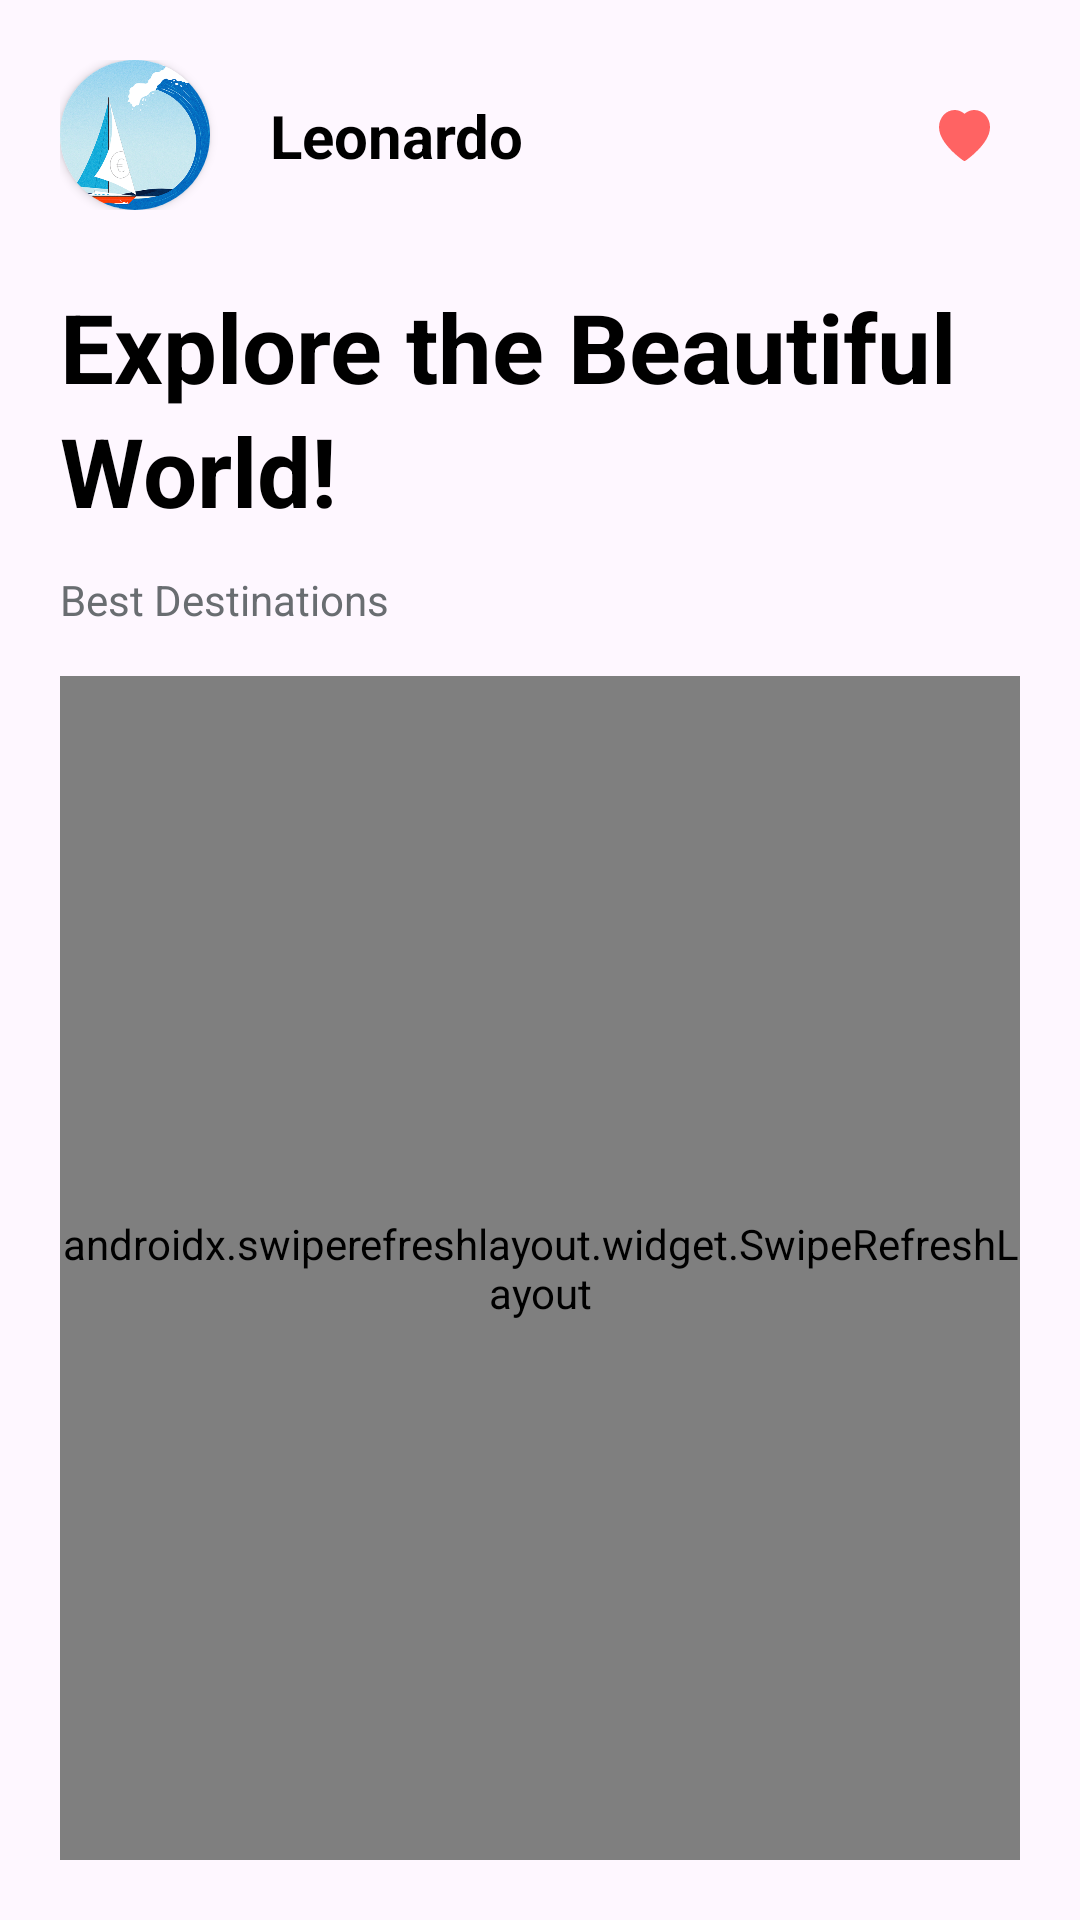

Android layout source for this screen:
<!-- AndroidManifest.xml: application theme Theme.Travenor -->
<!-- res/layout/fragment_home.xml -->
<?xml version="1.0" encoding="utf-8"?>
<androidx.constraintlayout.widget.ConstraintLayout
    xmlns:android="http://schemas.android.com/apk/res/android"
    xmlns:app="http://schemas.android.com/apk/res-auto"
    xmlns:tools="http://schemas.android.com/tools"
    android:layout_width="match_parent"
    android:layout_height="match_parent"
    android:padding="20dp">

    <LinearLayout
        android:id="@+id/headerSection"
        android:layout_width="match_parent"
        android:layout_height="wrap_content"
        android:orientation="vertical"
        android:paddingBottom="16dp"
        app:layout_constraintTop_toTopOf="parent"
        app:layout_constraintStart_toStartOf="parent"
        app:layout_constraintEnd_toEndOf="parent">

        <androidx.constraintlayout.widget.ConstraintLayout
            android:layout_width="match_parent"
            android:layout_height="wrap_content">

            <androidx.cardview.widget.CardView
                android:id="@+id/cardView"
                android:layout_width="50dp"
                android:layout_height="50dp"
                android:layout_centerHorizontal="true"
                android:layout_marginTop="10dp"
                app:cardCornerRadius="100dp"
                tools:ignore="MissingConstraints">

                <ImageView
                    android:id="@+id/profileIcon"
                    android:layout_width="match_parent"
                    android:layout_height="match_parent"
                    android:scaleType="centerCrop"
                    android:src="@drawable/img1" />
            </androidx.cardview.widget.CardView>

            <TextView
                android:id="@+id/usernameText"
                android:layout_width="wrap_content"
                android:layout_height="wrap_content"
                android:text="@string/home_username"
                android:layout_marginLeft="20dp"
                android:textColor="@color/black"
                android:textSize="20sp"
                android:textStyle="bold"
                app:layout_constraintBottom_toBottomOf="parent"
                app:layout_constraintStart_toEndOf="@+id/cardView"
                app:layout_constraintTop_toTopOf="parent" />

            <ImageButton
                android:id="@+id/heartButton"
                android:layout_width="wrap_content"
                android:layout_height="wrap_content"
                android:background="?android:attr/selectableItemBackground"
                android:src="@drawable/like"
                android:scaleType="centerCrop"
                android:padding="10dp"
                app:layout_constraintTop_toTopOf="parent"
                app:layout_constraintBottom_toBottomOf="parent"
                app:layout_constraintEnd_toEndOf="parent" />
        </androidx.constraintlayout.widget.ConstraintLayout>

        <TextView
            android:layout_width="wrap_content"
            android:layout_height="wrap_content"
            android:text="@string/home_explore_world"
            android:textSize="32sp"
            android:textColor="@color/black"
            android:textStyle="bold"
            android:lineSpacingExtra="4sp"
            android:layout_marginTop="24dp" />

        <TextView
            android:layout_width="wrap_content"
            android:layout_height="wrap_content"
            android:text="@string/home_best_destinations"
            android:textSize="14sp"
            android:textColor="@color/grey"
            android:layout_marginTop="12dp" />
    </LinearLayout>

    <androidx.swiperefreshlayout.widget.SwipeRefreshLayout
        android:id="@+id/swipe_refresh_layout"
        android:layout_width="match_parent"
        android:layout_height="0dp"
        app:layout_constraintBottom_toBottomOf="parent"
        app:layout_constraintEnd_toEndOf="parent"
        app:layout_constraintHorizontal_bias="0.0"
        app:layout_constraintStart_toStartOf="parent"
        app:layout_constraintTop_toBottomOf="@id/headerSection"
        app:layout_constraintVertical_bias="0.0">

        <androidx.recyclerview.widget.RecyclerView
            android:id="@+id/destinationsRecyclerView"
            android:layout_width="match_parent"
            android:layout_height="match_parent"
            android:clipToPadding="false"
            android:orientation="horizontal"
            android:paddingStart="16dp"
            android:paddingEnd="16dp"
            android:nestedScrollingEnabled="false"
            app:layoutManager="androidx.recyclerview.widget.LinearLayoutManager"
            tools:listitem="@layout/home" />
    </androidx.swiperefreshlayout.widget.SwipeRefreshLayout>

</androidx.constraintlayout.widget.ConstraintLayout>
<!-- res/layout/home.xml (included above) -->
<?xml version="1.0" encoding="utf-8"?>
<androidx.cardview.widget.CardView
    xmlns:android="http://schemas.android.com/apk/res/android"
    xmlns:app="http://schemas.android.com/apk/res-auto"
    android:layout_width="match_parent"
    android:layout_height="wrap_content"
    android:layout_margin="8dp"
    app:cardCornerRadius="8dp"
    app:cardElevation="4dp">

    <LinearLayout
        android:layout_width="match_parent"
        android:layout_height="wrap_content"
        android:orientation="vertical">

        <FrameLayout
            android:layout_width="match_parent"
            android:layout_height="400dp">

            <ImageView
                android:id="@+id/hotel_image"
                android:layout_width="match_parent"
                android:layout_height="match_parent"
                android:scaleType="centerCrop"
                android:src="@drawable/img1"/>

            <ImageButton
                android:id="@+id/favorite_button"
                android:layout_width="38dp"
                android:layout_height="38dp"
                android:layout_gravity="top|end"
                android:layout_margin="30dp"
                android:background="@drawable/like"
                android:padding="18dp"/>
        </FrameLayout>

        <LinearLayout
            android:layout_width="match_parent"
            android:layout_height="wrap_content"
            android:orientation="vertical"
            android:padding="16dp">

            <TextView
                android:id="@+id/hotel_name"
                android:layout_width="match_parent"
                android:layout_height="wrap_content"
                android:textSize="18sp"
                android:textStyle="bold"/>

            <TextView
                android:id="@+id/hotel_location"
                android:layout_width="match_parent"
                android:layout_height="wrap_content"
                android:textSize="14sp"
                android:textColor="@android:color/black"/>

            <LinearLayout
                android:layout_width="match_parent"
                android:layout_height="wrap_content"
                android:orientation="horizontal"
                android:layout_marginTop="8dp">

                <RatingBar
                    android:id="@+id/hotel_rating"
                    style="?android:attr/ratingBarStyleSmall"
                    android:layout_width="wrap_content"
                    android:layout_height="wrap_content"
                    android:isIndicator="true"
                    android:numStars="5"
                    android:progressBackgroundTint="#959595"
                    android:progressTint="#FFD700"
                    android:stepSize="0.5"/>
            </LinearLayout>
        </LinearLayout>
    </LinearLayout>
</androidx.cardview.widget.CardView>
<!-- resources referenced by this layout -->
<resources>
  <color name="black">#FF000000</color>
  <color name="grey">#696D71</color>
  <!-- drawable img1: png bitmap (drawable, 346396 bytes) -->
  <!-- drawable like (drawable) -->
  <vector xmlns:android="http://schemas.android.com/apk/res/android"
      android:width="17dp"
      android:height="17dp"
      android:viewportWidth="17"
      android:viewportHeight="17">
      <path
          android:pathData="M16.589,3.484C16.325,2.802 15.945,2.184 15.469,1.665C14.993,1.144 14.432,0.73 13.816,0.446C13.177,0.15 12.493,-0.002 11.801,0C10.831,0 9.884,0.297 9.062,0.857C8.865,0.991 8.678,1.138 8.501,1.298C8.324,1.138 8.137,0.991 7.94,0.857C7.118,0.297 6.171,0 5.201,0C4.502,0 3.825,0.149 3.186,0.446C2.568,0.731 2.011,1.142 1.533,1.665C1.057,2.184 0.676,2.802 0.413,3.484C0.14,4.193 0,4.947 0,5.722C0,6.454 0.134,7.216 0.399,7.991C0.622,8.639 0.941,9.311 1.348,9.99C1.993,11.064 2.881,12.184 3.983,13.32C5.809,15.203 7.617,16.503 7.694,16.556L8.161,16.89C8.367,17.037 8.633,17.037 8.839,16.89L9.306,16.556C9.383,16.501 11.189,15.203 13.017,13.32C14.119,12.184 15.007,11.064 15.652,9.99C16.059,9.311 16.38,8.639 16.601,7.991C16.866,7.216 17,6.454 17,5.722C17.002,4.947 16.862,4.193 16.589,3.484Z"
          android:fillColor="#FF6363"/>
  </vector>
  <string name="home_best_destinations">Best Destinations</string>
  <string name="home_explore_world">Explore the Beautiful World!</string>
  <string name="home_username">Leonardo</string>
  <style name="Theme.Travenor" parent="Base.Theme.Travenor" />
  <style name="Base.Theme.Travenor" parent="Theme.Material3.DayNight.NoActionBar">
          
          
      </style>
</resources>
